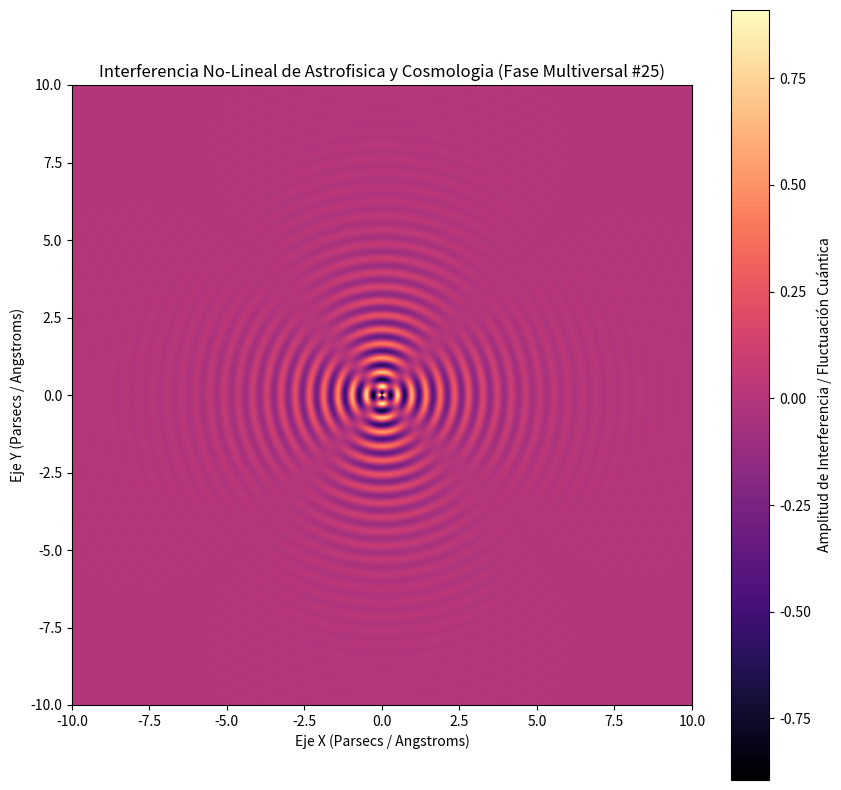

Reproduce this figure in Python.
%matplotlib inline
# Simulación Multiversal: Astrofisica y Cosmologia - Variante 25
import numpy as np
import matplotlib.pyplot as plt

# Parámetros Físicos No-Lineales
omega_1 = 13.675
omega_2 = 2.033
lambda_decay = 0.566
phase_shift = 0.861

x = np.linspace(-10, 10, 800)
y = np.linspace(-10, 10, 800)
X, Y = np.meshgrid(x, y)

# Dinámica de Fluidos / Campos Tensor-Escalares (Fase Multiversal)
R = np.sqrt(X**2 + Y**2) + 1e-5
Z = (np.sin(omega_1 * R + phase_shift) * np.cos(omega_2 * np.arctan2(Y, X))) * np.exp(-lambda_decay * R)

plt.figure(figsize=(10, 10))
plt.imshow(Z, cmap='magma', extent=[-10, 10, -10, 10], origin='lower')
plt.colorbar(label='Amplitud de Interferencia / Fluctuación Cuántica')
plt.title(r'Interferencia No-Lineal de Astrofisica y Cosmologia (Fase Multiversal #25)')
plt.xlabel('Eje X (Parsecs / Angstroms)')
plt.ylabel('Eje Y (Parsecs / Angstroms)')
plt.show()
